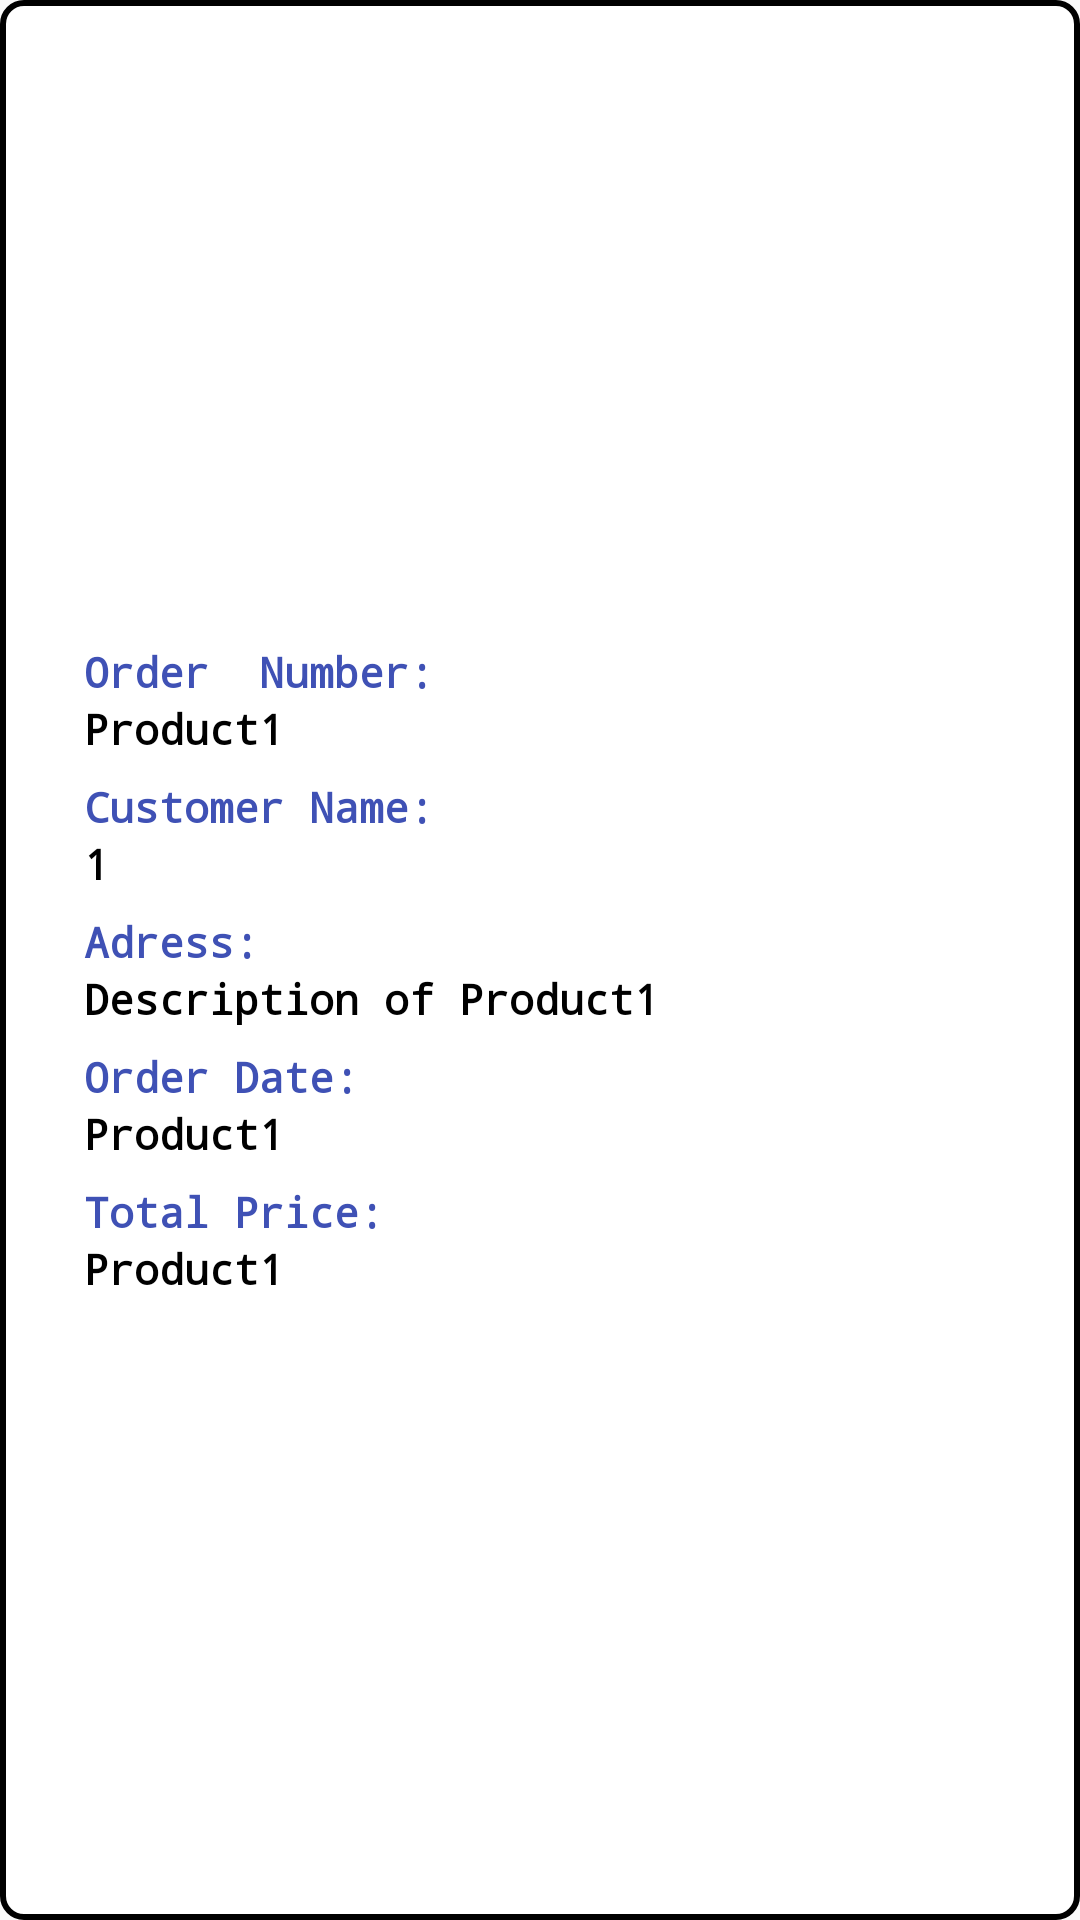

The Android layout XML behind this screen, and the referenced resources:
<!-- AndroidManifest.xml: application theme AppTheme -->
<!-- res/layout/customer_info.xml -->
<?xml version="1.0" encoding="utf-8"?>
<LinearLayout xmlns:android="http://schemas.android.com/apk/res/android"
    xmlns:app="http://schemas.android.com/apk/res-auto"
    xmlns:tools="http://schemas.android.com/tools"
    android:layout_width="match_parent"
    android:layout_height="match_parent"
    android:background="@drawable/button_back"
    android:orientation="horizontal"
    android:paddingLeft="10sp"
    android:paddingTop="10sp"
    android:paddingRight="10sp"
    android:paddingBottom="10sp">

    <LinearLayout
        android:layout_width="0dp"
        android:layout_height="match_parent"
        android:layout_weight="4"
        android:gravity="center"
        android:orientation="vertical">
        <TextView
            android:id="@+id/textView4"
            android:layout_width="match_parent"
            android:layout_height="wrap_content"
            android:layout_marginStart="12sp"
            android:layout_marginTop="7sp"
            android:autoSizeTextType="uniform"
            android:fontFamily="monospace"
            android:text="Order  Number:"
            android:textAlignment="viewStart"
            android:textColor="#3F51B5"
            android:textStyle="bold" />

        <TextView
            android:id="@+id/p_order_id"
            android:layout_width="match_parent"
            android:layout_height="wrap_content"
            android:layout_marginStart="12sp"
            android:autoSizeTextType="uniform"
            android:fontFamily="monospace"
            android:text="Product1"
            android:textAlignment="viewStart"
            android:textStyle="bold" />
        <TextView
            android:id="@+id/textView"
            android:layout_width="match_parent"
            android:layout_height="wrap_content"
            android:layout_marginStart="12sp"
            android:layout_marginTop="7sp"
            android:autoSizeTextType="uniform"
            android:fontFamily="monospace"
            android:text="Customer Name:"
            android:textAlignment="viewStart"
            android:textColor="#3F51B5"
            android:textStyle="bold" />

        <TextView
            android:id="@+id/p_user_id"
            android:layout_width="match_parent"
            android:layout_height="wrap_content"
            android:layout_marginStart="12sp"
            android:autoSizeTextType="uniform"
            android:fontFamily="monospace"
            android:text="1"
            android:textAlignment="viewStart"
            android:textStyle="bold" />

        <TextView
            android:id="@+id/textView6"
            android:layout_width="match_parent"
            android:layout_height="wrap_content"
            android:layout_marginStart="12sp"
            android:layout_marginTop="7sp"
            android:autoSizeTextType="uniform"
            android:fontFamily="monospace"
            android:text="Adress:"
            android:textAlignment="viewStart"
            android:textColor="#3F51B5"
            android:textStyle="bold" />

        <TextView
            android:id="@+id/p_address"
            android:layout_width="match_parent"
            android:layout_height="wrap_content"
            android:layout_marginStart="12sp"
            android:autoSizeTextType="uniform"
            android:fontFamily="monospace"
            android:text="Description of Product1"
            android:textAlignment="viewStart"
            android:textStyle="bold" />
        <TextView
            android:id="@+id/textView7"
            android:layout_width="match_parent"
            android:layout_height="wrap_content"
            android:layout_marginStart="12sp"
            android:layout_marginTop="7sp"
            android:autoSizeTextType="uniform"
            android:fontFamily="monospace"
            android:text="Order Date:"
            android:textAlignment="viewStart"
            android:textColor="#3F51B5"
            android:textStyle="bold" />

        <TextView
            android:id="@+id/p_date"
            android:layout_width="match_parent"
            android:layout_height="wrap_content"
            android:layout_marginStart="12sp"
            android:autoSizeTextType="uniform"
            android:fontFamily="monospace"
            android:text="Product1"
            android:textAlignment="viewStart"
            android:textStyle="bold" />
        <TextView
            android:id="@+id/textView8"
            android:layout_width="match_parent"
            android:layout_height="wrap_content"
            android:layout_marginStart="12sp"
            android:layout_marginTop="7sp"
            android:autoSizeTextType="uniform"
            android:fontFamily="monospace"
            android:text="Total Price:"
            android:textAlignment="viewStart"
            android:textColor="#3F51B5"
            android:textStyle="bold" />

        <TextView
            android:id="@+id/p_total_amount"
            android:layout_width="match_parent"
            android:layout_height="wrap_content"
            android:layout_marginStart="12sp"
            android:autoSizeTextType="uniform"
            android:fontFamily="monospace"
            android:text="Product1"
            android:textAlignment="viewStart"
            android:textStyle="bold" />


    </LinearLayout>

</LinearLayout>
<!-- resources referenced by this layout -->
<resources>
  <!-- drawable button_back (drawable) -->
  <?xml version="1.0" encoding="utf-8"?>
  <selector xmlns:android="http://schemas.android.com/apk/res/android">
      <item android:drawable="@drawable/button_pressed"
          android:state_pressed="true" />
      <item android:drawable="@drawable/button_pressed"
          android:state_focused="true" />
      <item android:drawable="@drawable/button_border" />
  
  </selector>
  <style name="AppTheme" parent="Theme.AppCompat.Light.NoActionBar">
      <item name="android:textColor">@android:color/black</item>
    </style>
  <!-- drawable button_pressed (drawable) -->
  <?xml version="1.0" encoding="utf-8"?>
  <shape xmlns:android="http://schemas.android.com/apk/res/android">
      <stroke
          android:width="3dp"
          android:color="#D5D5D5" />
      <solid
          android:color="#77B8FF" />
      <padding
          android:left="4dp"
          android:top="4dp"
          android:right="4dp"
          android:bottom="4dp" />
      <corners android:radius="15dp" />
  </shape>
  <!-- drawable button_border (drawable) -->
  <?xml version="1.0" encoding="utf-8"?>
  <shape xmlns:android="http://schemas.android.com/apk/res/android" >
      <stroke
          android:width="2dp"
          android:color="@color/black" />
      <solid
          android:color="@color/white" />
      <padding
          android:left="4dp"
          android:top="4dp"
          android:right="4dp"
          android:bottom="4dp" />
      <corners android:radius="7dp" />
  </shape>
  <color name="black">#FF000000</color>
  <color name="white">#FFFFFFFF</color>
</resources>
